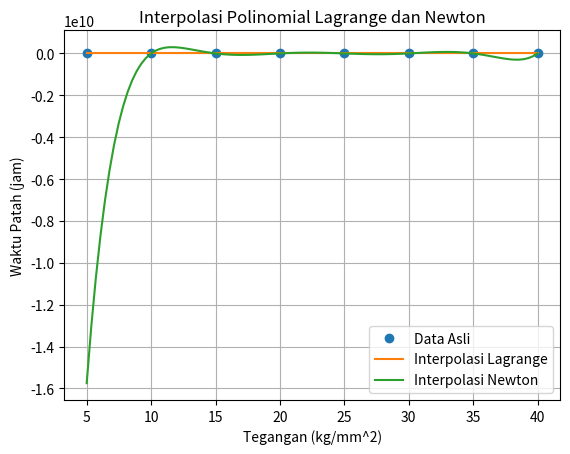

The matplotlib source for this figure:
# -*- coding: utf-8 -*-
"""Interpolasi.ipynb

Automatically generated by Colab.

Original file is located at
    https://colab.research.google.com/drive/1cPj-Y1ZgRekCMKLVJXqQ14OzD24lHfhG

Rachel Savitri - 21120122140111 - Kelas C

Polinom Langrange dan Polinom Newton
"""

import numpy as np
import matplotlib.pyplot as plt

# Data tegangan dan waktu patah
tegangan = np.array([5, 10, 15, 20, 25, 30, 35, 40])
waktu_patah = np.array([40, 30, 25, 40, 18, 20, 22, 15])

# Fungsi interpolasi Lagrange
def interpolasi_lagrange(x, x_data, y_data):
    n = len(x_data)
    L = 0
    for i in range(n):
        product = 1
        for j in range(n):
            if j != i:
                product *= (x - x_data[j]) / (x_data[i] - x_data[j])
        L += y_data[i] * product
    return L

# Fungsi interpolasi Newton
def interpolasi_newton(x, x_data, y_data):
    n = len(x_data)
    a = np.zeros((n, n))
    for i in range(n):
        a[i, 0] = y_data[i]

    for j in range(1, n):
        for i in range(n - j):
            a[i, j] = (a[i + 1, j - 1] - a[i, j - 1]) / (x_data[i + j] - x_data[i])

    c = a[0, :]
    for i in range(1, n):
        for j in range(i):
            c[i] -= a[i, j] * c[j]

    L = c[0]
    for i in range(1, n):
        L *= (x - x_data[i])
    return L

# Interpolasi dengan Lagrange
x_interpolasi = np.linspace(5, 40, 100)
y_interpolasi_lagrange = []
for xi in x_interpolasi:
    yi = interpolasi_lagrange(xi, tegangan, waktu_patah)
    y_interpolasi_lagrange.append(yi)

# Interpolasi dengan Newton
y_interpolasi_newton = []
for xi in x_interpolasi:
    yi = interpolasi_newton(xi, tegangan, waktu_patah)
    y_interpolasi_newton.append(yi)

# Plot grafik
plt.plot(tegangan, waktu_patah, 'o', label='Data Asli')
plt.plot(x_interpolasi, y_interpolasi_lagrange, label='Interpolasi Lagrange')
plt.plot(x_interpolasi, y_interpolasi_newton, label='Interpolasi Newton')
plt.xlabel('Tegangan (kg/mm^2)')
plt.ylabel('Waktu Patah (jam)')
plt.title('Interpolasi Polinomial Lagrange dan Newton')
plt.legend()
plt.grid(True)
plt.show()

# Kode Testing
x_uji = 22.5
y_lagrange = interpolasi_lagrange(x_uji, tegangan, waktu_patah)
y_newton = interpolasi_newton(x_uji, tegangan, waktu_patah)

print(f"Interpolasi Lagrange untuk x = {x_uji}: {y_lagrange}")
print(f"Interpolasi Newton untuk x = {x_uji}: {y_newton}")